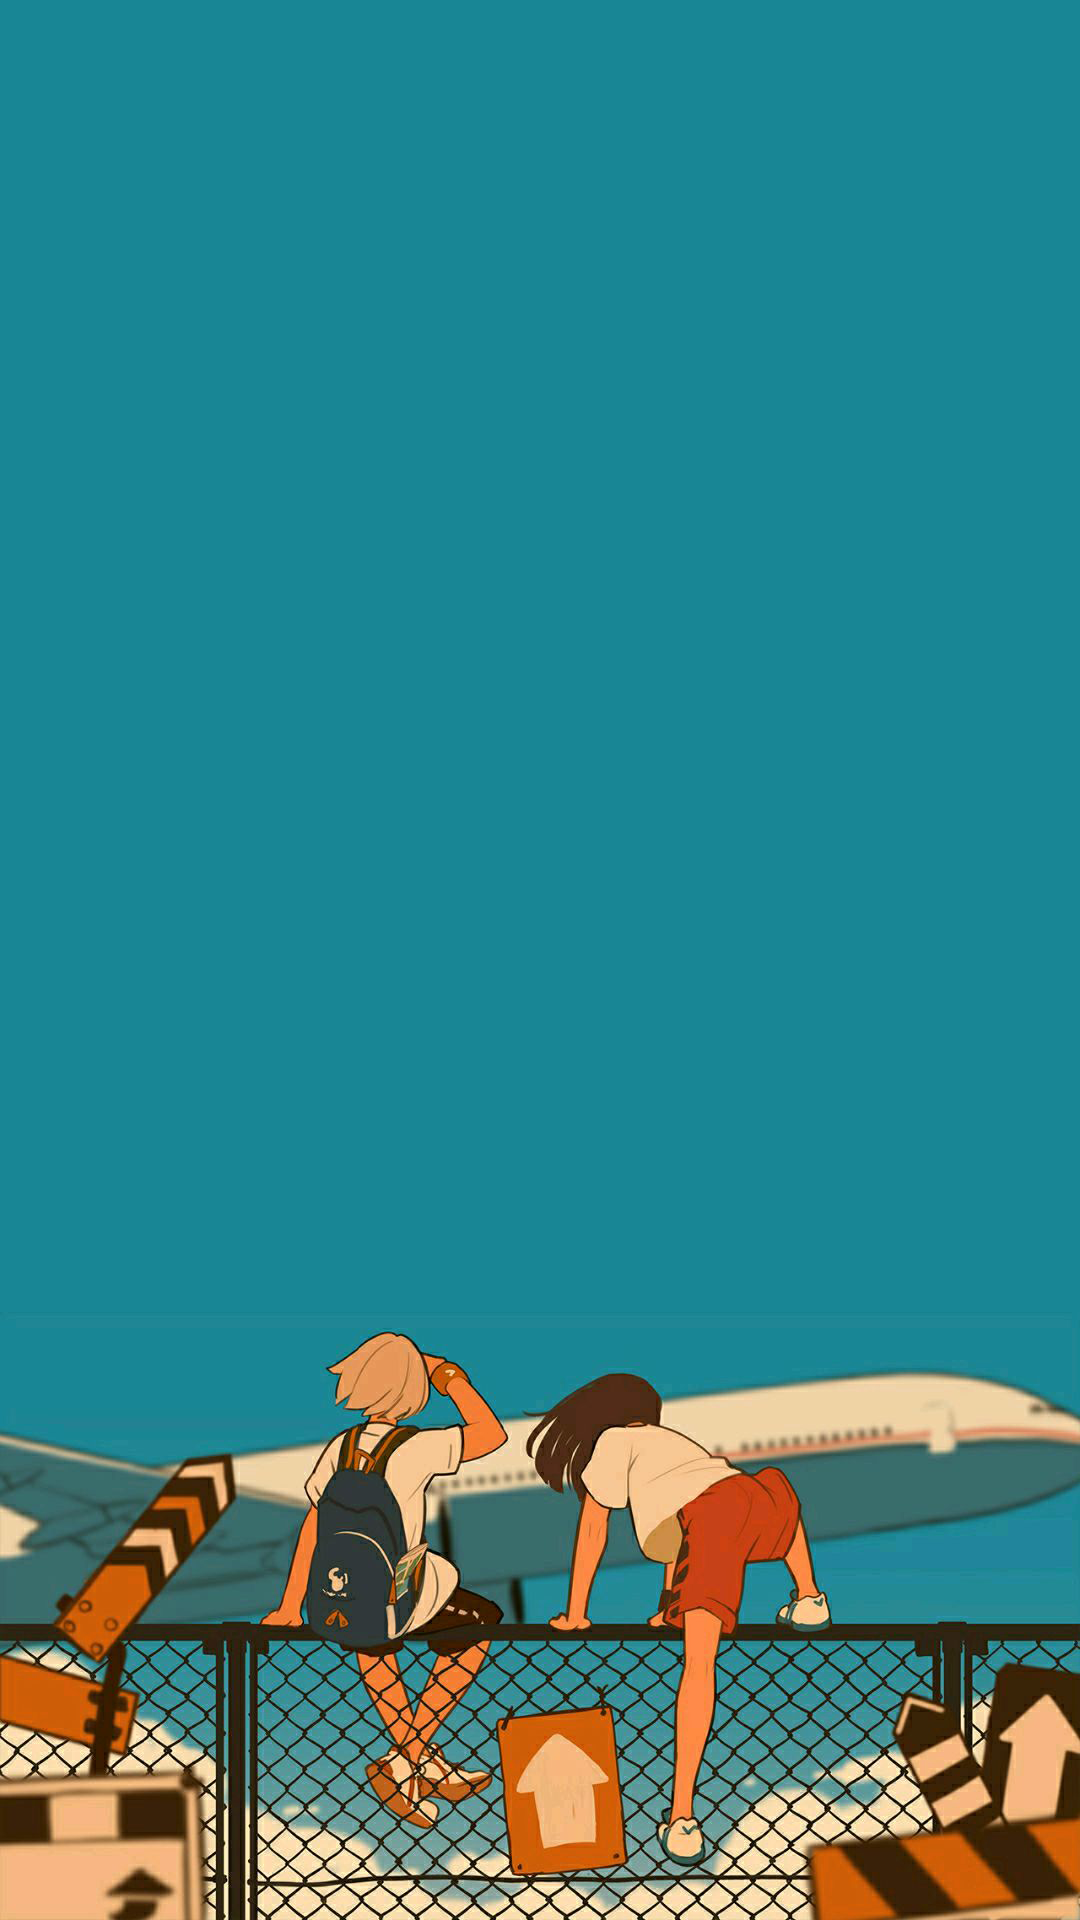

Android layout source for this screen:
<!-- AndroidManifest.xml: application theme AppTheme -->
<!-- res/layout/activity_welcome.xml -->
<?xml version="1.0" encoding="utf-8"?>

<LinearLayout
    xmlns:android="http://schemas.android.com/apk/res/android"
    android:orientation="vertical"
    android:layout_width="match_parent"
    android:layout_height="match_parent" >

    <ImageView
        android:id="@+id/welcome_image"
        android:layout_width="match_parent"
        android:layout_height="match_parent"
        android:layout_gravity="center_horizontal"
        android:src="@drawable/town"
        android:scaleType="fitXY"/>


    <Button
        android:id="@+id/sign_up"
        android:layout_width="wrap_content"
        android:layout_height="wrap_content"
        android:layout_marginTop="200dp"
        android:layout_marginLeft="30dp"
        android:text="Sign Up"
        android:textColor="#000"
        />

</LinearLayout>
<!-- resources referenced by this layout -->
<resources>
  <!-- drawable town: png bitmap (drawable-xhdpi, 802484 bytes) -->
  <style name="AppTheme" parent="Base.Theme.AppCompat.Light.DarkActionBar">
          
          <item name="colorPrimary">@color/colorPrimary</item>
          <item name="colorPrimaryDark">@color/colorPrimaryDark</item>
          <item name="colorAccent">@color/colorAccent</item>
  
  
  
      </style>
  <color name="colorPrimary">#000</color>
  <color name="colorPrimaryDark">#000</color>
  <color name="colorAccent">#FF4</color>
</resources>
